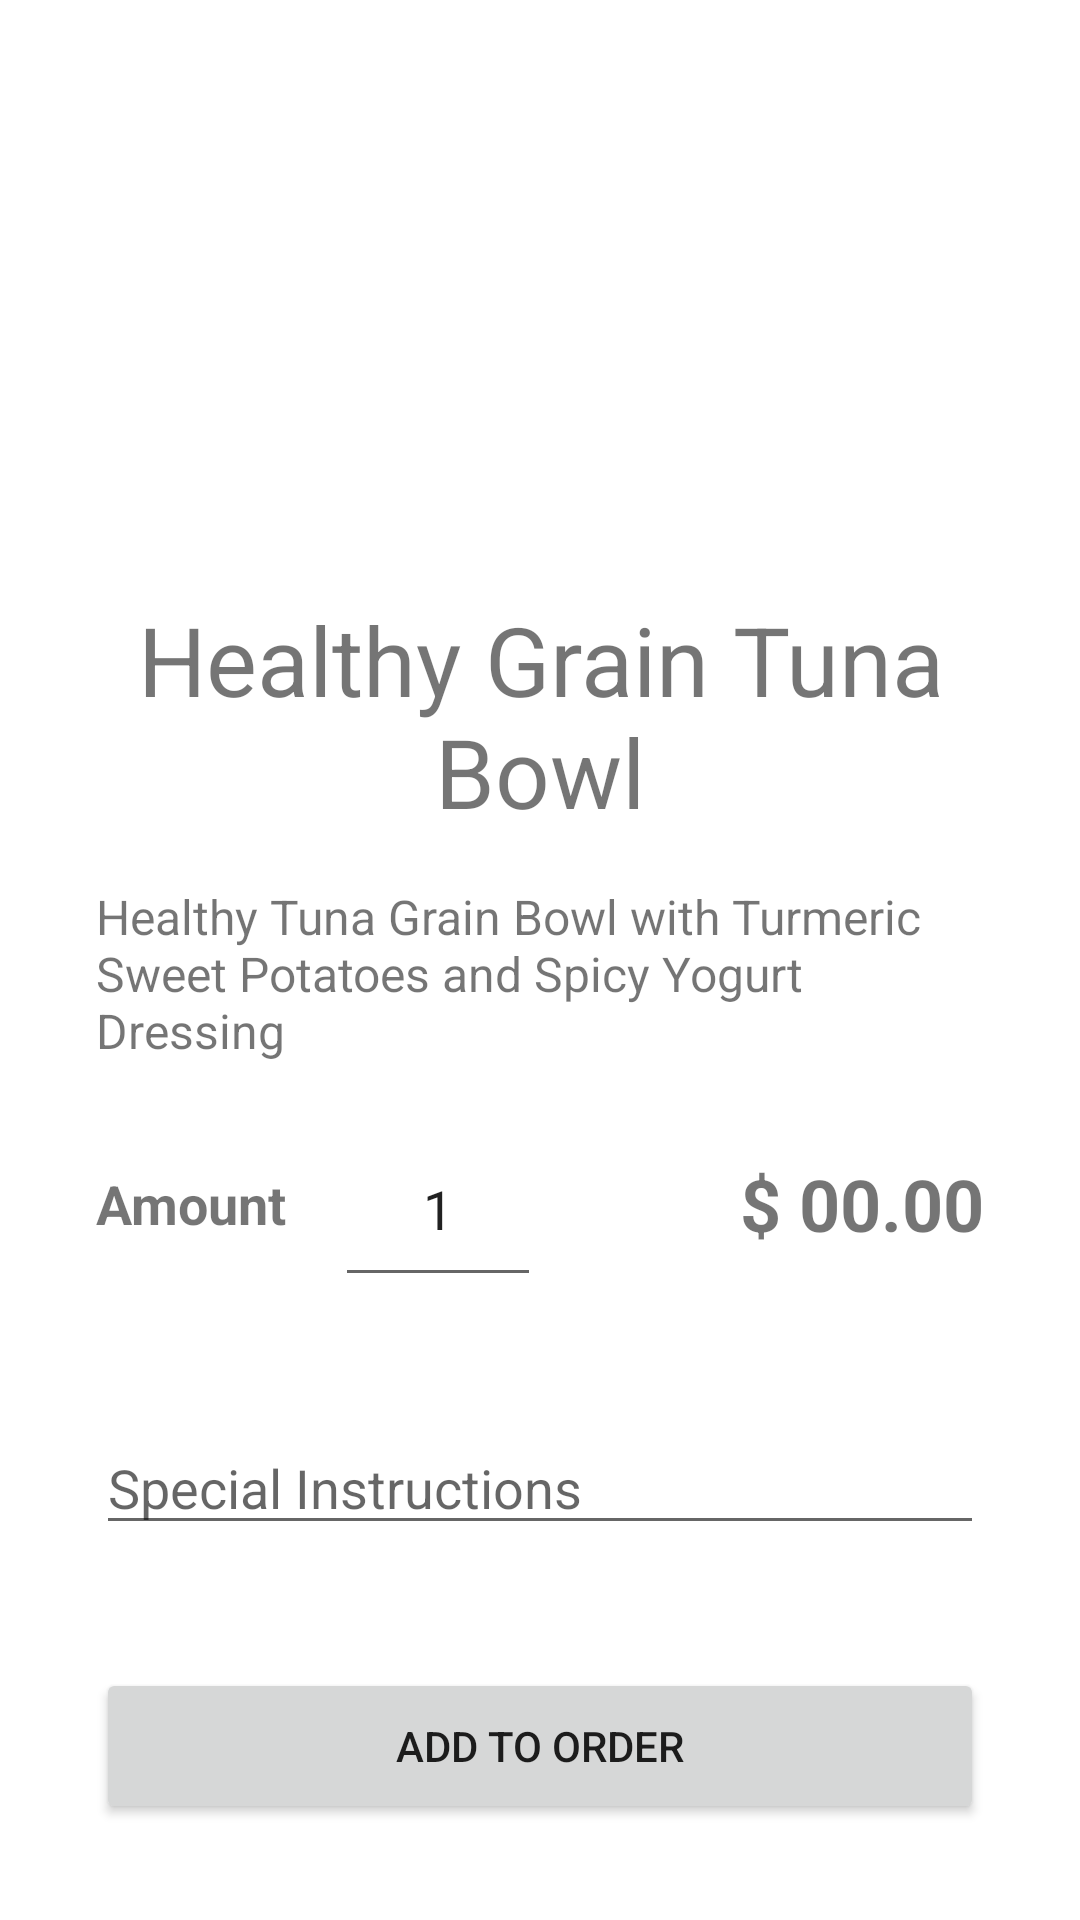

Here is an Android app screen rendered from its layout file. Give the layout XML and the strings, colors and styles it references.
<!-- AndroidManifest.xml: application theme Theme.A2_Activity_Intent -->
<!-- res/layout/activity_menu_food_item2.xml -->
<?xml version="1.0" encoding="utf-8"?>
<androidx.constraintlayout.widget.ConstraintLayout xmlns:android="http://schemas.android.com/apk/res/android"
    xmlns:app="http://schemas.android.com/apk/res-auto"
    xmlns:tools="http://schemas.android.com/tools"
    android:layout_width="match_parent"
    android:layout_height="match_parent"
    tools:context=".Views.MenuFoodItem2">

    <ImageView
        android:id="@+id/food_imageview"
        android:layout_width="match_parent"
        android:layout_height="0dp"
        android:src="@drawable/tuna_bowl"
        app:layout_constraintBottom_toTopOf="@+id/horizontal_30"
        app:layout_constraintStart_toStartOf="parent"
        app:layout_constraintTop_toTopOf="parent" />

    <TextView
        android:id="@+id/title_textview"
        android:layout_width="match_parent"
        android:layout_height="wrap_content"
        android:text="Healthy Grain Tuna Bowl"
        android:textAlignment="center"
        android:textSize="32sp"
        app:layout_constraintStart_toStartOf="parent"
        app:layout_constraintTop_toBottomOf="@id/food_imageview" />

    <TextView
        android:id="@+id/description_textview"
        android:layout_width="match_parent"
        android:layout_height="wrap_content"
        android:text="Healthy Tuna Grain Bowl with Turmeric Sweet Potatoes and Spicy Yogurt Dressing"
        android:textSize="16sp"
        app:layout_constraintStart_toStartOf="parent"
        app:layout_constraintTop_toBottomOf="@id/title_textview" />

    <TextView
        android:id="@+id/amount"
        android:layout_width="wrap_content"
        android:layout_height="62dp"
        android:gravity="center_vertical"
        android:text="Amount"
        android:textSize="18sp"
        android:textStyle="bold"
        app:layout_constraintStart_toStartOf="parent"
        app:layout_constraintTop_toBottomOf="@id/description_textview" />

    <EditText
        android:id="@+id/amount_edittext"
        android:layout_width="0dp"
        android:layout_height="62dp"
        android:text="1"
        android:textAlignment="center"
        app:layout_constraintEnd_toStartOf="@+id/vertical_55"
        app:layout_constraintStart_toEndOf="@+id/amount"
        app:layout_constraintTop_toBottomOf="@+id/description_textview" />

    <TextView
        android:id="@+id/price_textview"
        android:layout_width="0dp"
        android:layout_height="62dp"
        android:gravity="center_vertical"
        android:textAlignment="textEnd"
        android:textStyle="bold"
        android:text="$ 00.00"
        android:textSize="24sp"
        app:layout_constraintEnd_toEndOf="parent"
        app:layout_constraintStart_toStartOf="@+id/vertical_55"
        app:layout_constraintTop_toBottomOf="@id/description_textview" />

    <EditText
        android:id="@+id/special_edittext"
        android:layout_width="match_parent"
        android:layout_height="wrap_content"
        android:hint="Special Instructions"
        app:layout_constraintBottom_toTopOf="@+id/addtoorder_button"
        app:layout_constraintTop_toBottomOf="@id/price_textview"
        tools:layout_editor_absoluteX="16dp" />

    <Button
        android:id="@+id/addtoorder_button"
        android:layout_width="match_parent"
        android:layout_height="52dp"
        app:layout_constraintBottom_toBottomOf="parent"
        android:text="Add To Order" />

    <androidx.constraintlayout.widget.Guideline
        android:id="@+id/horizontal_30"
        android:layout_width="wrap_content"
        android:layout_height="wrap_content"
        android:orientation="horizontal"
        app:layout_constraintGuide_percent=".3" />

    <androidx.constraintlayout.widget.Guideline
        android:id="@+id/vertical_55"
        android:layout_width="wrap_content"
        android:layout_height="wrap_content"
        android:orientation="vertical"
        app:layout_constraintGuide_percent=".55" />

</androidx.constraintlayout.widget.ConstraintLayout>
<!-- resources referenced by this layout -->
<resources>
  <style name="Theme.A2_Activity_Intent" parent="Theme.MaterialComponents.DayNight.NoActionBar">
          
          <item name="colorPrimary">@color/purple_500</item>
          <item name="colorPrimaryVariant">@color/purple_700</item>
          <item name="colorOnPrimary">@color/white</item>
          
          <item name="colorSecondary">@color/teal_200</item>
          <item name="colorSecondaryVariant">@color/teal_700</item>
          <item name="colorOnSecondary">@color/black</item>
          
          <item name="android:statusBarColor" tools:targetApi="l">?attr/colorPrimaryVariant</item>
          
          <item name="android:layout_margin">16dp</item>
      </style>
  <!-- not gathered from this repository: default colours our renderer supplied (Android Studio template values) -->
  <color name="purple_500">#FF6200EE</color>
  <color name="purple_700">#FF3700B3</color>
  <color name="teal_200">#FF03DAC5</color>
  <color name="teal_700">#FF018786</color>
  <color name="black">#FF000000</color>
  <color name="white">#FFFFFFFF</color>
</resources>
